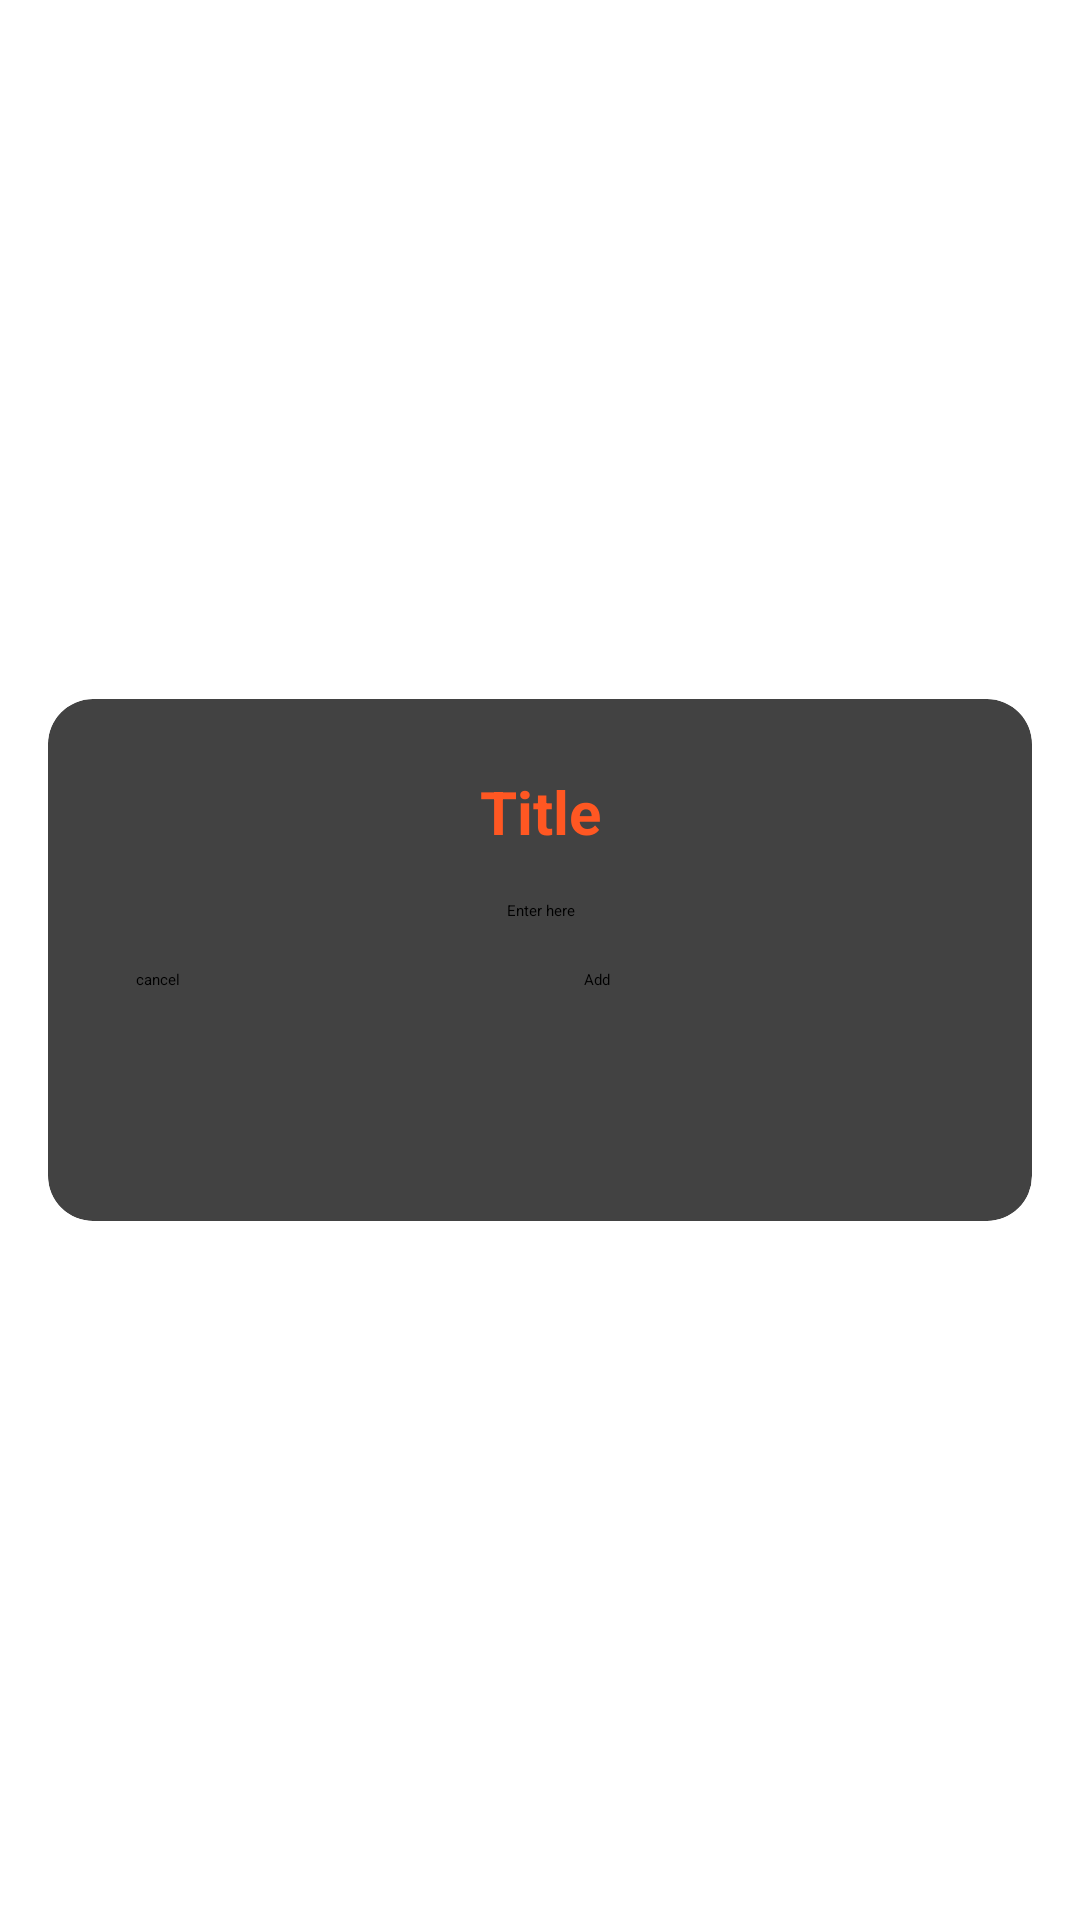

Reconstruct the res/layout file that produces this screen, plus the resources it refers to.
<!-- AndroidManifest.xml: application theme Theme.SkillLet -->
<!-- res/layout/db_get_string.xml -->
<?xml version="1.0" encoding="utf-8"?>
<androidx.constraintlayout.widget.ConstraintLayout xmlns:android="http://schemas.android.com/apk/res/android"
    xmlns:app="http://schemas.android.com/apk/res-auto"
    xmlns:tools="http://schemas.android.com/tools"
    android:layout_width="match_parent"
    android:layout_height="wrap_content"
    android:padding="16dp">

    <androidx.cardview.widget.CardView
        android:layout_width="match_parent"
        android:layout_height="wrap_content"
        app:cardCornerRadius="15dp"
        app:cardElevation="20dp"
        app:layout_constraintBottom_toBottomOf="parent"
        app:layout_constraintEnd_toEndOf="parent"
        app:layout_constraintStart_toStartOf="parent"
        app:layout_constraintTop_toTopOf="parent">

        <androidx.constraintlayout.widget.ConstraintLayout
            android:layout_width="match_parent"
            android:layout_height="match_parent">

            <TextView
                android:id="@+id/tv_title"
                android:layout_width="wrap_content"
                android:layout_height="wrap_content"
                android:layout_marginTop="24dp"
                android:text="Title"
                android:textColor="#FF5722"
                android:textSize="20sp"
                android:textStyle="bold"
                app:layout_constraintEnd_toEndOf="parent"
                app:layout_constraintStart_toStartOf="parent"
                app:layout_constraintTop_toTopOf="parent" />

            <EditText
                android:id="@+id/et"
                android:layout_width="0dp"
                android:layout_height="wrap_content"
                android:layout_marginStart="16dp"
                android:layout_marginTop="16dp"
                android:layout_marginEnd="16dp"
                android:ems="10"
                android:hint="Enter here"
                android:inputType="textPersonName"
                android:textAlignment="center"
                app:layout_constraintEnd_toEndOf="parent"
                app:layout_constraintStart_toStartOf="parent"
                app:layout_constraintTop_toBottomOf="@+id/tv_title" />

            <Button
                android:id="@+id/btn_add"
                android:layout_width="120dp"
                android:layout_height="60dp"

                android:layout_marginTop="16dp"
                android:layout_marginBottom="24dp"
                android:text="Add"

                app:cornerRadius="30dp"
                app:layout_constraintBottom_toBottomOf="parent"
                app:layout_constraintEnd_toEndOf="parent"
                app:layout_constraintStart_toEndOf="@+id/btn_cancel"
                app:layout_constraintTop_toBottomOf="@id/et" />

            <Button
                android:id="@+id/btn_cancel"
                android:layout_width="120dp"
                android:layout_height="60dp"
                android:layout_marginTop="16dp"
                android:layout_marginBottom="24dp"
                android:text="cancel"
                app:cornerRadius="30dp"
                app:layout_constraintBottom_toBottomOf="parent"
                app:layout_constraintEnd_toStartOf="@+id/btn_add"
                app:layout_constraintStart_toStartOf="parent"
                app:layout_constraintTop_toBottomOf="@+id/et" />

        </androidx.constraintlayout.widget.ConstraintLayout>
    </androidx.cardview.widget.CardView>
</androidx.constraintlayout.widget.ConstraintLayout>
<!-- resources referenced by this layout -->
<resources>
  <style name="Theme.SkillLet" parent="Theme.MaterialComponents.DayNight.NoActionBar">
          
          <item name="colorPrimary">@color/purple_500</item>
          <item name="colorPrimaryVariant">@color/purple_700</item>
          <item name="colorOnPrimary">@color/white</item>
          
          <item name="colorSecondary">@color/teal_200</item>
          <item name="colorSecondaryVariant">@color/teal_700</item>
          <item name="colorOnSecondary">@color/black</item>
          
          <item name="android:statusBarColor" tools:targetApi="l">?attr/colorPrimaryVariant</item>
          
      </style>
  <color name="purple_500">#FF9800</color>
  <color name="purple_700">#F6BA62</color>
  <color name="white">#FFFFFFFF</color>
  <color name="teal_200">#009688</color>
  <color name="teal_700">#3F51B5</color>
  <color name="black">#FF000000</color>
</resources>
